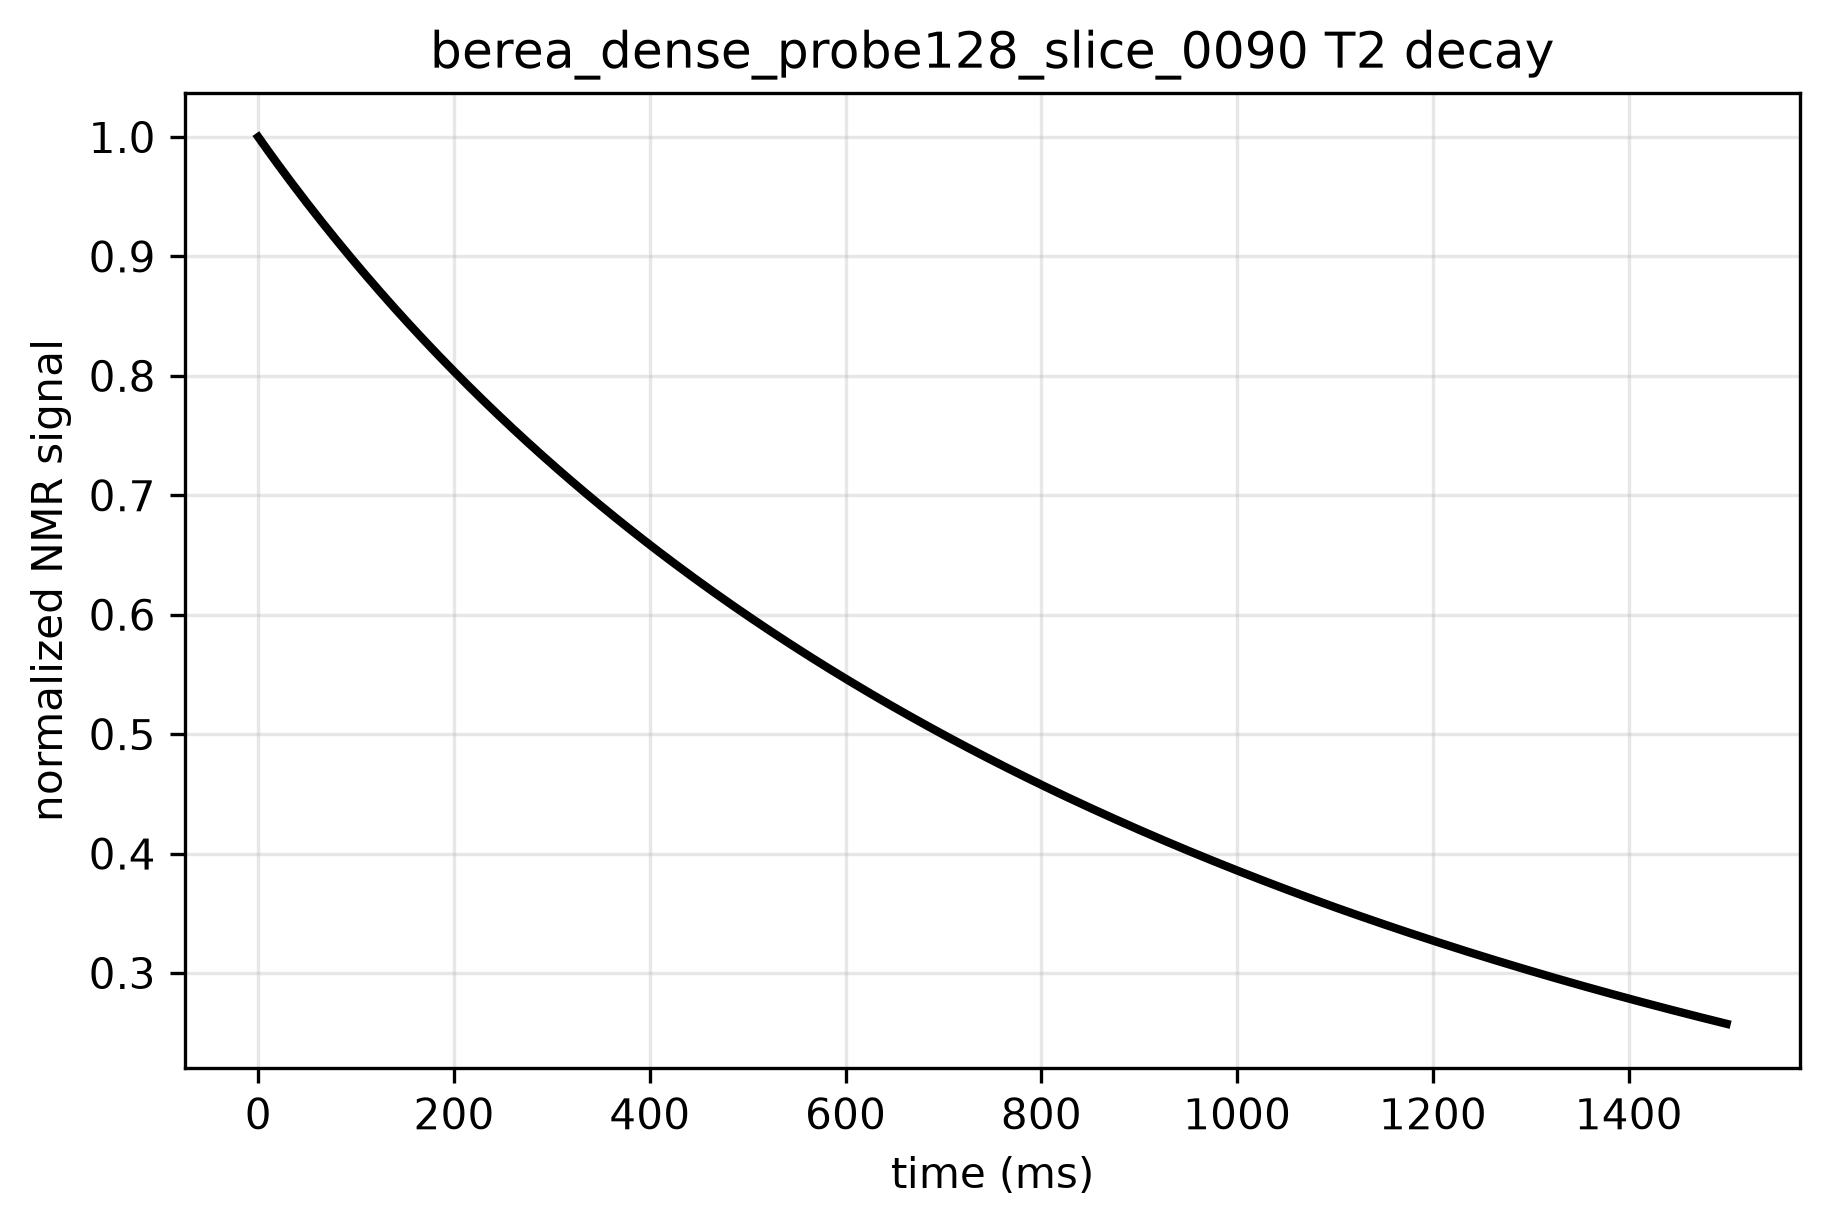

Values plotted in this chart, from the file beside it:
time_ms, signal, normalized_signal
0.0, 141045, 1.0
5.0, 140227, 0.9942
10.0, 139418, 0.9885
15.0, 138617, 0.9828
20.0, 137824, 0.9772
25.0, 137039, 0.9716
30.0, 136260, 0.9661
35.0, 135489, 0.9606
40.0, 134725, 0.9552
45.0, 133968, 0.9498
50.0, 133218, 0.9445
55.0, 132474, 0.9392
60.0, 131737, 0.934
65.0, 131006, 0.9288
70.0, 130281, 0.9237
75.0, 129562, 0.9186
80.0, 128850, 0.9135
85.0, 128143, 0.9085
90.0, 127442, 0.9036
95.0, 126747, 0.8986
100.0, 126058, 0.8937
105.0, 125375, 0.8889
110.0, 124697, 0.8841
115.0, 124024, 0.8793
120.0, 123357, 0.8746
125.0, 122695, 0.8699
130.0, 122038, 0.8652
135.0, 121387, 0.8606
140.0, 120741, 0.856
145.0, 120099, 0.8515
150.0, 119463, 0.847
155.0, 118832, 0.8425
160.0, 118205, 0.8381
165.0, 117583, 0.8337
170.0, 116966, 0.8293
175.0, 116354, 0.8249
180.0, 115746, 0.8206
185.0, 115143, 0.8164
190.0, 114545, 0.8121
195.0, 113951, 0.8079
200.0, 113361, 0.8037
205.0, 112775, 0.7996
210.0, 112194, 0.7955
215.0, 111618, 0.7914
220.0, 111045, 0.7873
225.0, 110477, 0.7833
230.0, 109912, 0.7793
235.0, 109352, 0.7753
240.0, 108796, 0.7714
245.0, 108243, 0.7674
250.0, 107695, 0.7636
255.0, 107151, 0.7597
260.0, 106610, 0.7559
265.0, 106073, 0.7521
270.0, 105540, 0.7483
275.0, 105011, 0.7445
280.0, 104485, 0.7408
285.0, 103963, 0.7371
290.0, 103445, 0.7334
295.0, 102930, 0.7298
... 241 more rows
